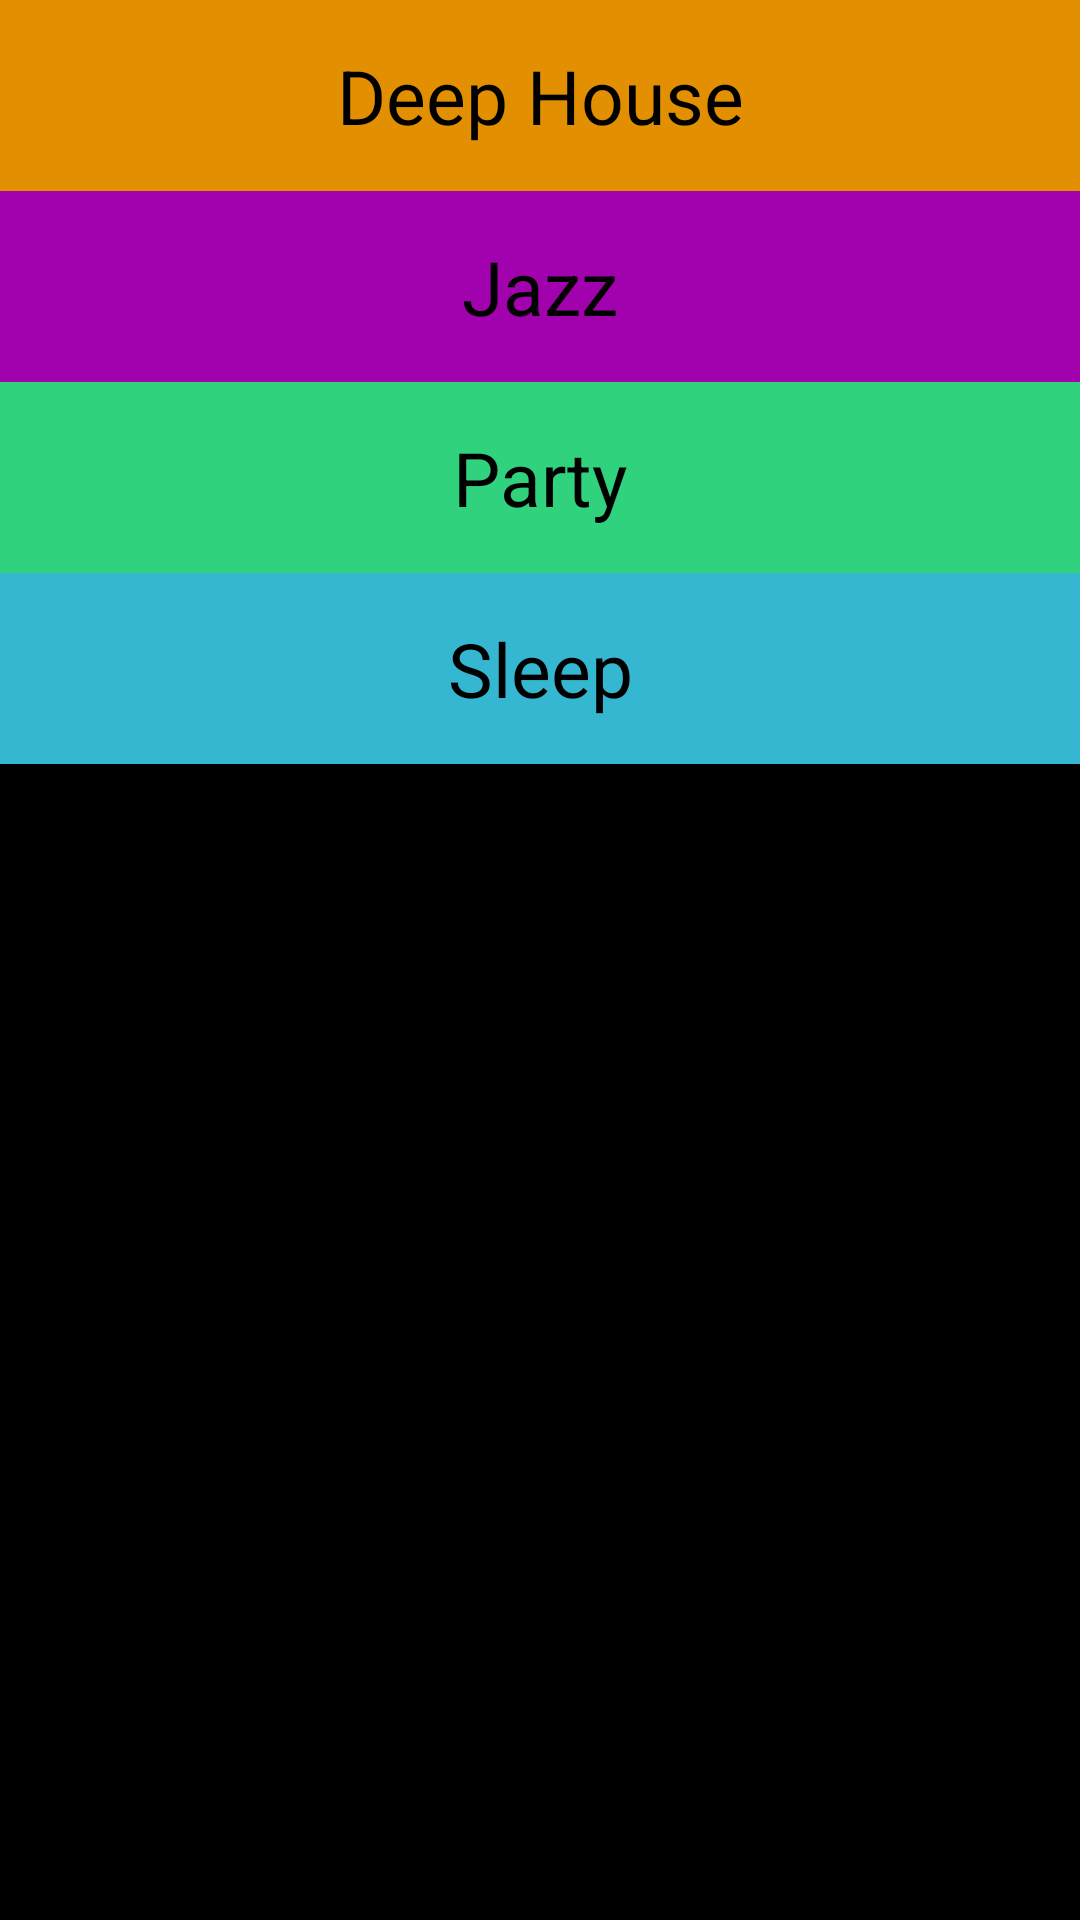

Android layout source for this screen:
<!-- AndroidManifest.xml: application theme AppTheme -->
<!-- res/layout/activity_main.xml -->
<?xml version="1.0" encoding="utf-8"?>
<LinearLayout xmlns:android="http://schemas.android.com/apk/res/android"
    xmlns:app="http://schemas.android.com/apk/res-auto"
    xmlns:tools="http://schemas.android.com/tools"
    android:layout_width="match_parent"
    android:layout_height="match_parent"
    android:background="@color/black"
    android:orientation="vertical"
    tools:context=".MainActivity">

    <TextView
        android:id="@+id/deep_house"
        style="@style/MainViewStyle"
        android:background="@color/deepHouse"
        android:text="@string/deep_house" />

    <TextView
        android:id="@+id/jazz"
        style="@style/MainViewStyle"
        android:background="@color/jazz"
        android:text="@string/jazz" />

    <TextView
        android:id="@+id/party"
        style="@style/MainViewStyle"
        android:background="@color/party"
        android:text="@string/party" />

    <TextView
        android:id="@+id/sleep"
        style="@style/MainViewStyle"
        android:background="@color/sleep"
        android:text="@string/sleep" />


</LinearLayout>
<!-- resources referenced by this layout -->
<resources>
  <color name="black">#000000</color>
  <color name="deepHouse">#e29001</color>
  <color name="jazz">#a202ae</color>
  <color name="party">#31d27e</color>
  <color name="sleep">#35b7d1</color>
  <string name="deep_house">Deep House</string>
  <string name="jazz">Jazz</string>
  <string name="party">Party</string>
  <string name="sleep">Sleep</string>
  <style name="MainViewStyle">
          <item name="android:layout_width">match_parent</item>
          <item name="android:layout_height">wrap_content</item>
          <item name="android:textColor">@android:color/black</item>
          <item name="android:gravity">center_horizontal</item>
          <item name="android:padding">15dp</item>
          <item name="android:textSize">25sp</item>
          <item name="android:textAppearance">?android:textAppearanceMedium</item>
      </style>
  <style name="AppTheme" parent="Theme.AppCompat.Light.DarkActionBar">
          
          <item name="colorPrimary">@color/colorPrimary</item>
          <item name="colorPrimaryDark">@color/colorPrimaryDark</item>
          <item name="colorAccent">@color/colorAccent</item>
      </style>
  <color name="colorPrimary">#3F51B5</color>
  <color name="colorPrimaryDark">#303F9F</color>
  <color name="colorAccent">#FF4081</color>
</resources>
